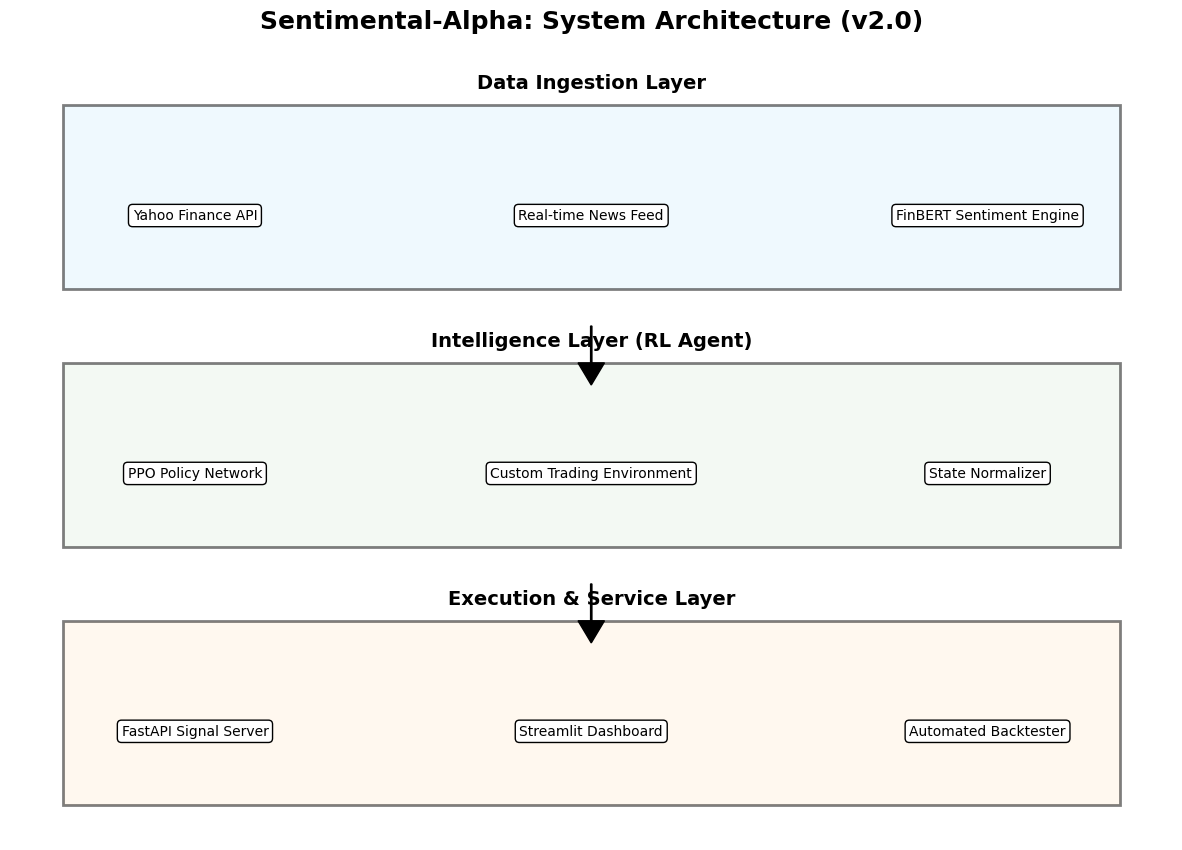

Write the Python code that produced this figure.
import matplotlib.pyplot as plt
import matplotlib.patches as patches

def generate_system_model():
    """Generates a high-quality system architecture diagram for Sentimental-Alpha."""
    plt.figure(figsize=(15, 10))
    plt.axis('off')
    plt.style.use('default') # Use clean white background for the main architecture
    
    # Define layers
    layers = [
        {"name": "Data Ingestion Layer", "color": "#e1f5fe", "items": ["Yahoo Finance API", "Real-time News Feed", "FinBERT Sentiment Engine"]},
        {"name": "Intelligence Layer (RL Agent)", "color": "#e8f5e9", "items": ["PPO Policy Network", "Custom Trading Environment", "State Normalizer"]},
        {"name": "Execution & Service Layer", "color": "#fff3e0", "items": ["FastAPI Signal Server", "Streamlit Dashboard", "Automated Backtester"]}
    ]
    
    y_pos = 0.8
    for layer in layers:
        # Draw layer box
        rect = patches.Rectangle((0.1, y_pos - 0.2), 0.8, 0.25, linewidth=2, edgecolor='black', facecolor=layer['color'], alpha=0.5)
        plt.gca().add_patch(rect)
        
        # Layer title
        plt.text(0.5, y_pos + 0.08, layer['name'], ha='center', va='center', fontsize=14, fontweight='bold')
        
        # Items in layer
        x_items = np.linspace(0.2, 0.8, len(layer['items']))
        for x, item in zip(x_items, layer['items']):
            plt.text(x, y_pos - 0.1, item, ha='center', va='center', fontsize=10, 
                     bbox=dict(boxstyle='round,pad=0.3', facecolor='white', edgecolor='black', alpha=1))
        
        y_pos -= 0.35

    # Arrows for flow
    plt.arrow(0.5, 0.55, 0, -0.05, head_width=0.02, head_length=0.03, fc='black', ec='black')
    plt.arrow(0.5, 0.2, 0, -0.05, head_width=0.02, head_length=0.03, fc='black', ec='black')

    plt.title("Sentimental-Alpha: System Architecture (v2.0)", fontsize=18, fontweight='bold', pad=30)
    plt.savefig("system_model_v2.png", dpi=300, bbox_inches='tight')
    print("System model diagram saved to system_model_v2.png")

if __name__ == "__main__":
    import numpy as np
    generate_system_model()
